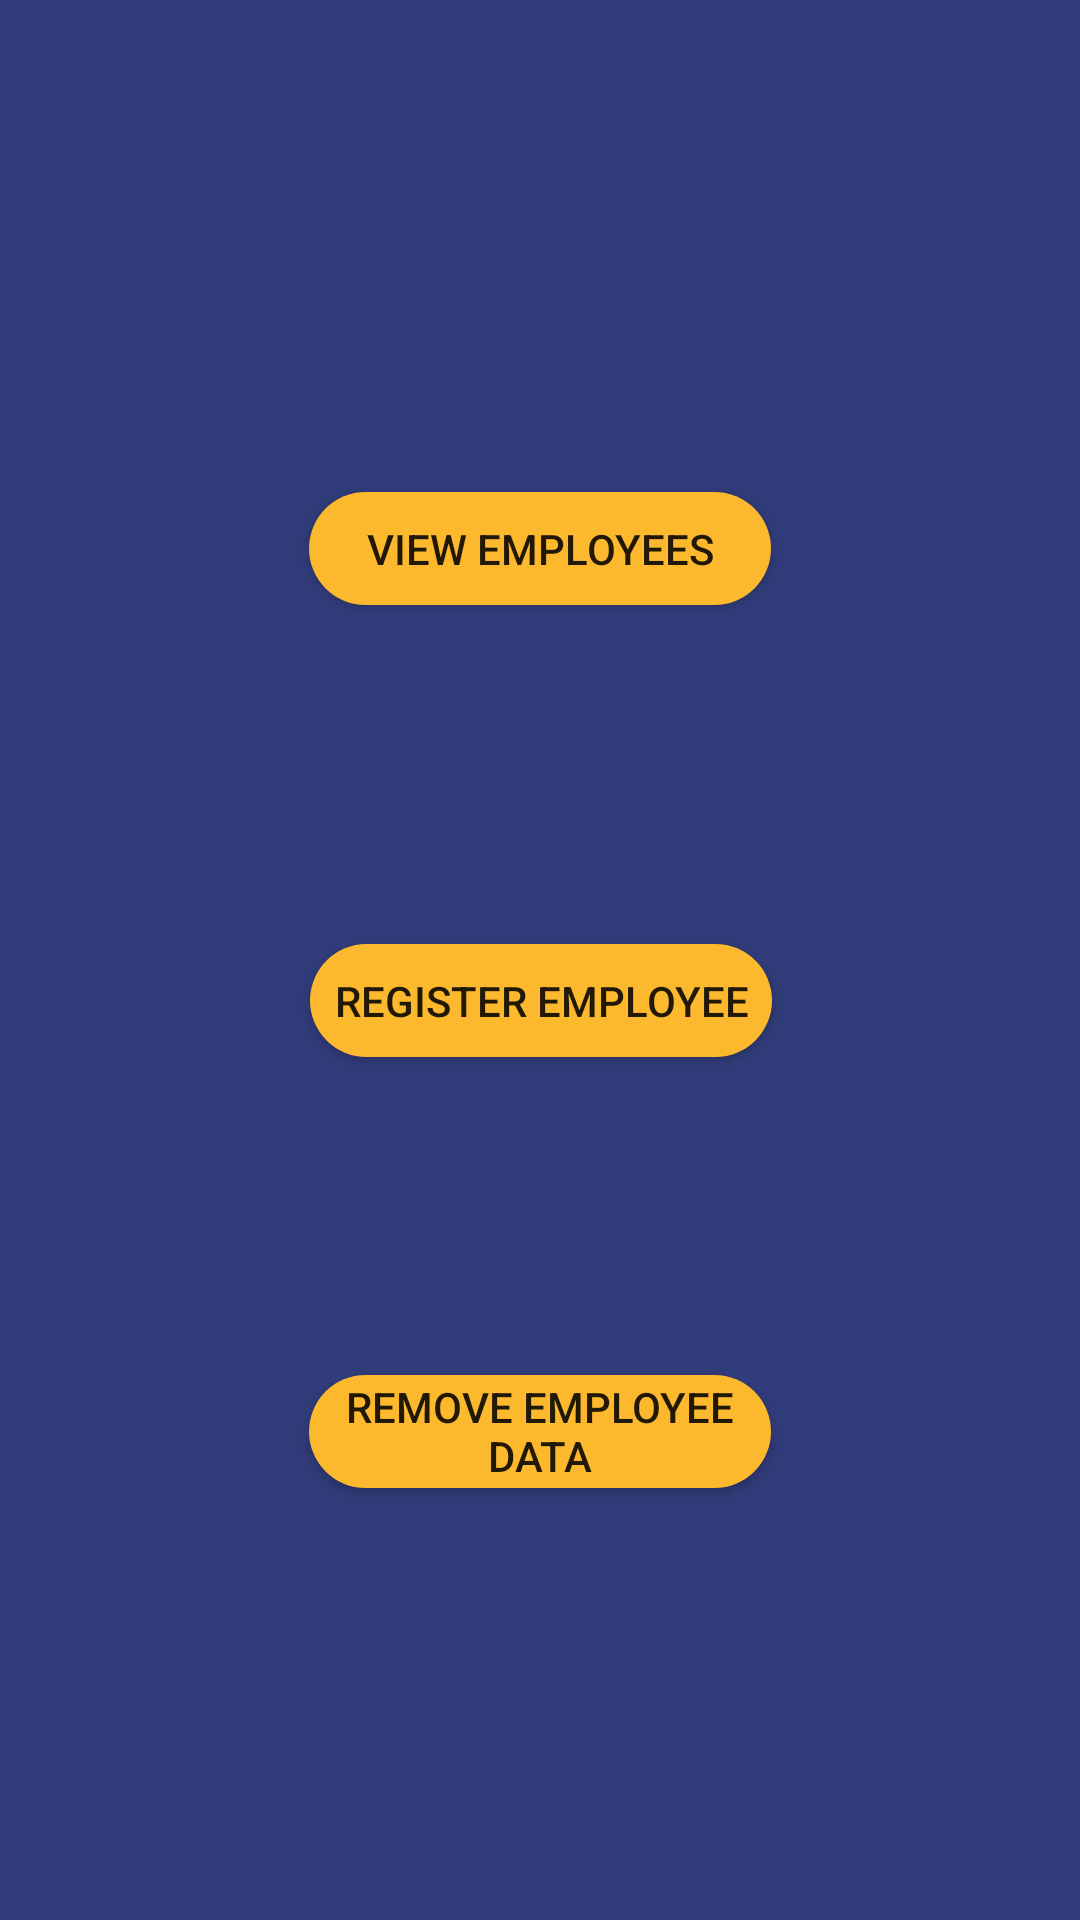

Layout XML and referenced resources for this Android screen:
<!-- AndroidManifest.xml: application theme Theme.Empty -->
<!-- res/layout/activity_employee_management.xml -->
<?xml version="1.0" encoding="utf-8"?>
<androidx.constraintlayout.widget.ConstraintLayout xmlns:android="http://schemas.android.com/apk/res/android"
    xmlns:app="http://schemas.android.com/apk/res-auto"
    xmlns:tools="http://schemas.android.com/tools"
    android:layout_width="match_parent"
    android:layout_height="match_parent"
    tools:context=".EmployeeManagement"
    android:background="#303b79">

    <Button
        android:id="@+id/view"
        android:layout_width="154dp"
        android:layout_height="0dp"
        android:layout_marginTop="164dp"
        android:layout_marginBottom="113dp"
        android:onClick="View"
        android:text="View Employees"
        app:layout_constraintBottom_toTopOf="@+id/Register"
        app:layout_constraintEnd_toEndOf="parent"
        app:layout_constraintStart_toStartOf="parent"
        app:layout_constraintTop_toTopOf="parent"
        android:background="@drawable/buttons"/>

    <Button
        android:background="@drawable/buttons"
        android:id="@+id/Register"
        android:layout_width="154dp"
        android:layout_height="0dp"
        android:layout_marginBottom="106dp"
        android:onClick="Register"
        android:text="Register Employee"
        app:layout_constraintBottom_toTopOf="@+id/Remove"
        app:layout_constraintEnd_toEndOf="parent"
        app:layout_constraintHorizontal_bias="0.501"
        app:layout_constraintStart_toStartOf="parent"
        app:layout_constraintTop_toBottomOf="@+id/view" />

    <Button
        android:background="@drawable/buttons"
        android:id="@+id/Remove"
        android:layout_width="154dp"
        android:layout_height="0dp"
        android:layout_marginBottom="144dp"
        android:onClick="Remove"
        android:text="Remove Employee Data"
        app:layout_constraintBottom_toBottomOf="parent"
        app:layout_constraintEnd_toEndOf="parent"
        app:layout_constraintStart_toStartOf="parent"
        app:layout_constraintTop_toBottomOf="@+id/Register" />
</androidx.constraintlayout.widget.ConstraintLayout>
<!-- resources referenced by this layout -->
<resources>
  <!-- drawable buttons (drawable) -->
  <?xml version="1.0" encoding="utf-8"?>
  <shape xmlns:android="http://schemas.android.com/apk/res/android"
          android:shape = "rectangle">
  
  
  
      <corners
          android:radius="60dp"/>
      <solid
          android:color="#fcb92d" />
  </shape>
  <style name="Theme.Empty" parent="Theme.MaterialComponents.Light">
          
          <item name="colorPrimary">@color/purple_500</item>
          <item name="colorPrimaryVariant">@color/purple_700</item>
          <item name="colorOnPrimary">@color/white</item>
          
          <item name="colorSecondary">@color/teal_200</item>
          <item name="colorSecondaryVariant">@color/teal_700</item>
          <item name="colorOnSecondary">@color/black</item>
          
          <item name="android:statusBarColor" tools:targetApi="l">?attr/colorPrimaryVariant</item>
          
      </style>
  <!-- not gathered from this repository: default colours our renderer supplied (Android Studio template values) -->
  <color name="purple_500">#FF6200EE</color>
  <color name="purple_700">#FF3700B3</color>
  <color name="teal_200">#FF03DAC5</color>
  <color name="teal_700">#FF018786</color>
  <color name="black">#FF000000</color>
  <color name="white">#FFFFFFFF</color>
</resources>
